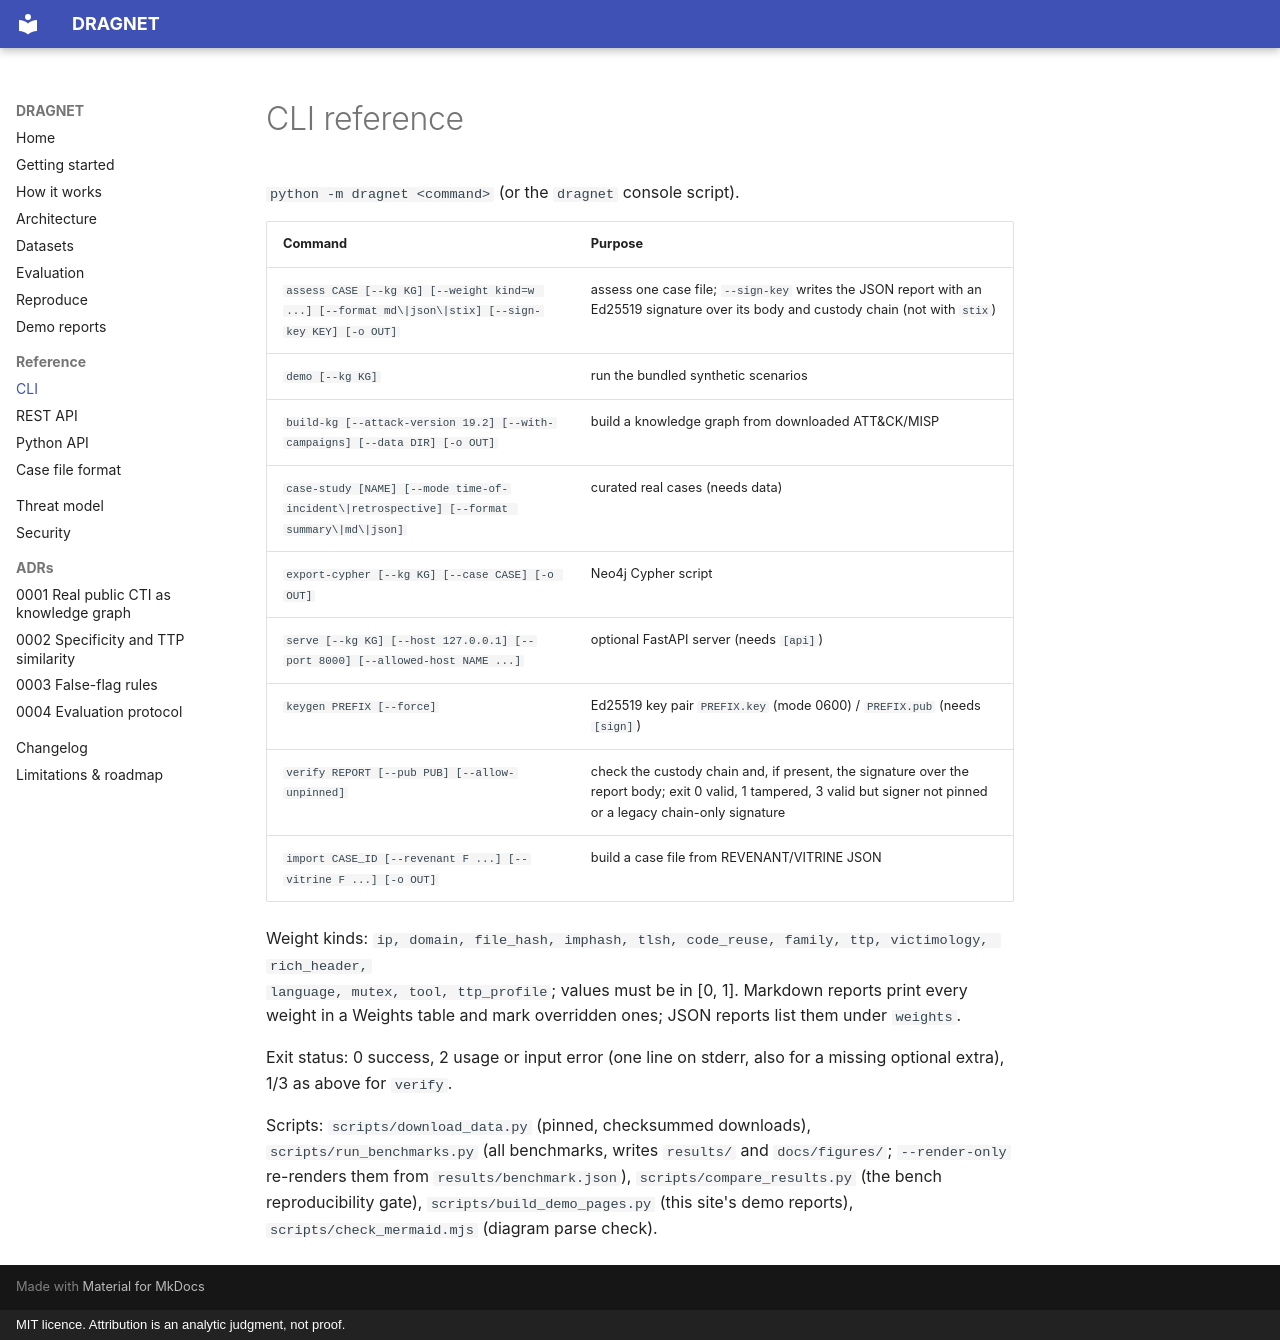

repository: rakshit-737/dragnet · page: reference/cli/index.html · generator: mkdocs · copyright: MIT licence. Attribution is an analytic judgment, not proof.

# CLI reference

`python -m dragnet <command>` (or the `dragnet` console script).

| Command | Purpose |
|---|---|
| `assess CASE [--kg KG] [--weight kind=w ...] [--format md\|json\|stix] [--sign-key KEY] [-o OUT]` | assess one case file; `--sign-key` writes the JSON report with an Ed25519 signature over its body and custody chain (not with `stix`) |
| `demo [--kg KG]` | run the bundled synthetic scenarios |
| `build-kg [--attack-version 19.2] [--with-campaigns] [--data DIR] [-o OUT]` | build a knowledge graph from downloaded ATT&CK/MISP |
| `case-study [NAME] [--mode time-of-incident\|retrospective] [--format summary\|md\|json]` | curated real cases (needs data) |
| `export-cypher [--kg KG] [--case CASE] [-o OUT]` | Neo4j Cypher script |
| `serve [--kg KG] [--host 127.0.0.1] [--port 8000] [--allowed-host NAME ...]` | optional FastAPI server (needs `[api]`) |
| `keygen PREFIX [--force]` | Ed25519 key pair `PREFIX.key` (mode 0600) / `PREFIX.pub` (needs `[sign]`) |
| `verify REPORT [--pub PUB] [--allow-unpinned]` | check the custody chain and, if present, the signature over the report body; exit 0 valid, 1 tampered, 3 valid but signer not pinned or a legacy chain-only signature |
| `import CASE_ID [--revenant F ...] [--vitrine F ...] [-o OUT]` | build a case file from REVENANT/VITRINE JSON |

Weight kinds: `ip, domain, file_hash, imphash, tlsh, code_reuse, family, ttp, victimology, rich_header,
language, mutex, tool, ttp_profile`; values must be in [0, 1]. Markdown reports print every weight in a
Weights table and mark overridden ones; JSON reports list them under `weights`.

Exit status: 0 success, 2 usage or input error (one line on stderr, also for a missing optional
extra), 1/3 as above for `verify`.

Scripts: `scripts/download_data.py` (pinned, checksummed downloads), `scripts/run_benchmarks.py`
(all benchmarks, writes `results/` and `docs/figures/`; `--render-only` re-renders them from
`results/benchmark.json`), `scripts/compare_results.py` (the bench reproducibility gate),
`scripts/build_demo_pages.py` (this site's demo reports), `scripts/check_mermaid.mjs` (diagram parse check).
